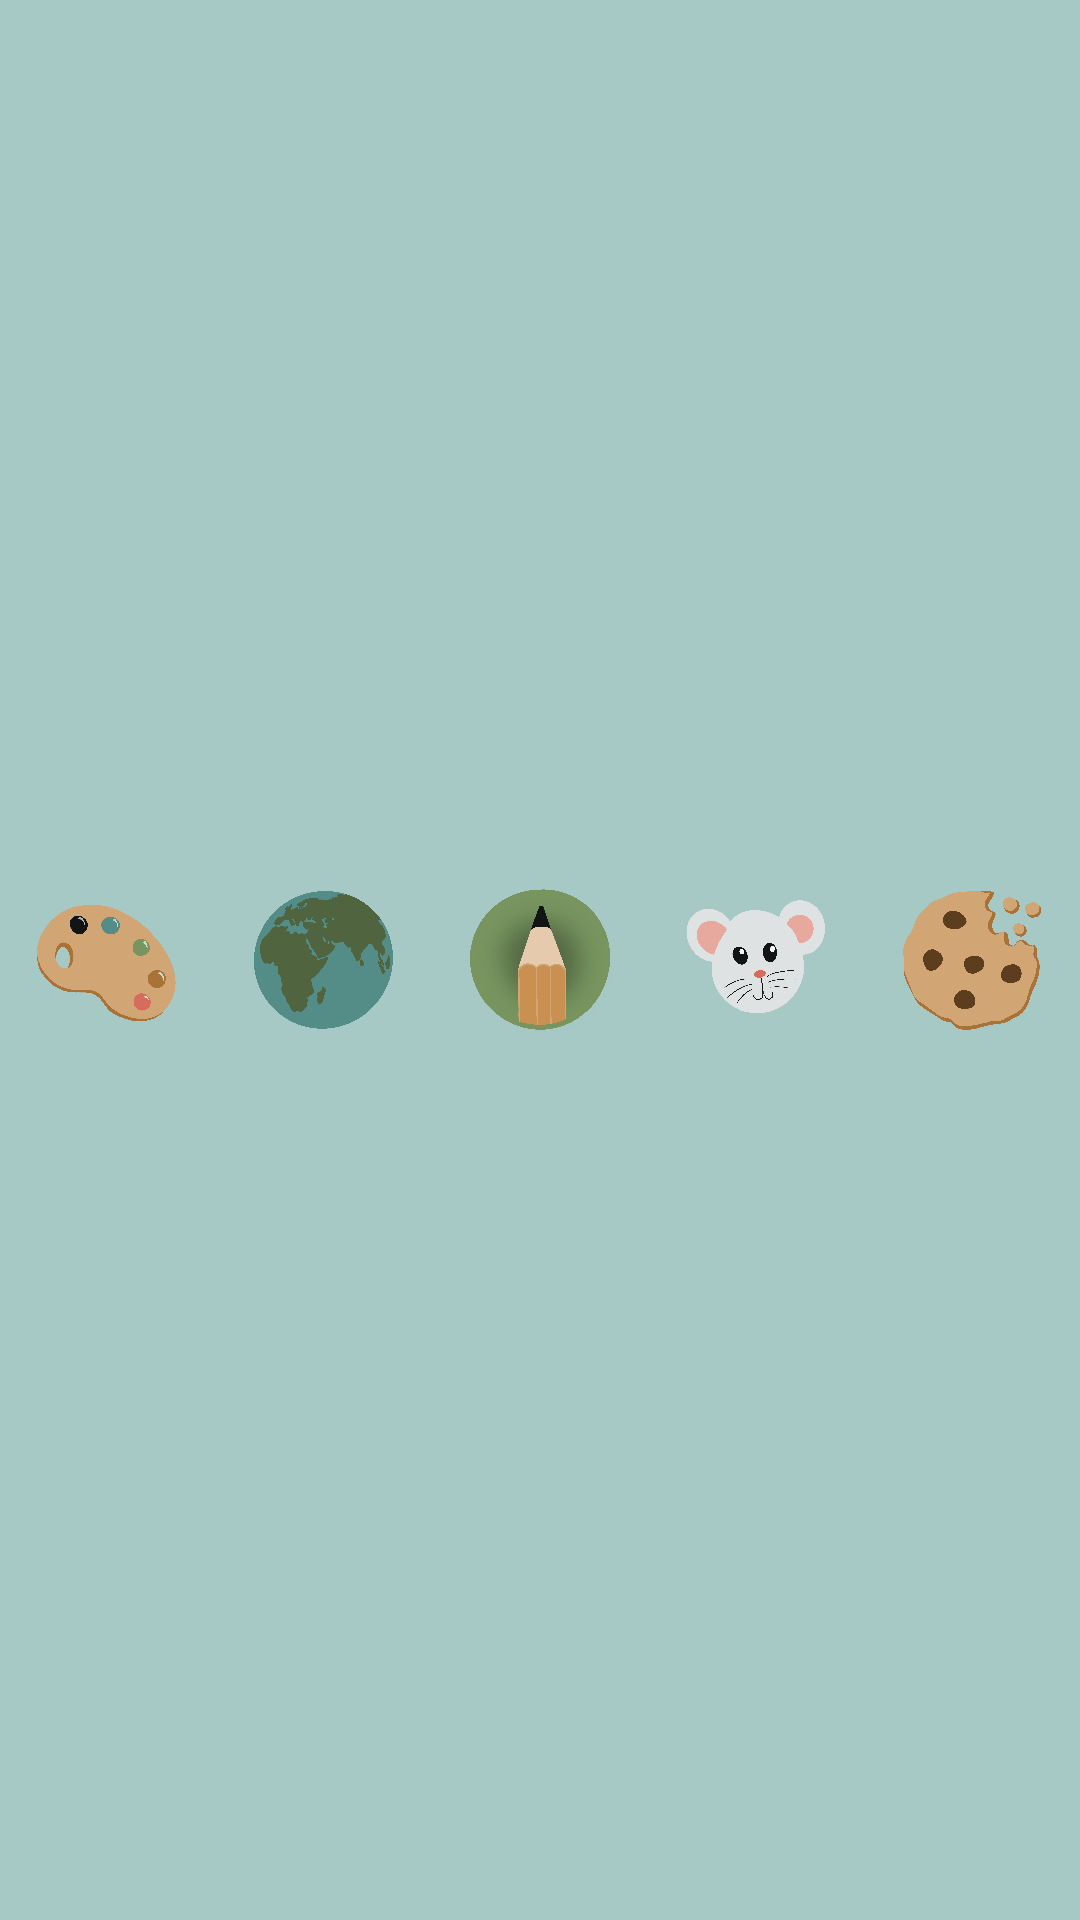

Here is an Android app screen rendered from its layout file. Give the layout XML and the strings, colors and styles it references.
<!-- AndroidManifest.xml: application theme AppTheme -->
<!-- res/layout/navigation_bar.xml -->
<?xml version="1.0" encoding="utf-8"?>
<LinearLayout
    xmlns:android="http://schemas.android.com/apk/res/android"
        style="?android:attr/buttonBarStyle"
        android:layout_width="match_parent"
        android:layout_height="56dp"
        android:layout_alignParentBottom="true"
        android:background="@color/colorSecondaryLight"
        android:orientation="horizontal"
        android:gravity="center_horizontal">


        <ImageButton
            android:id="@+id/myFeedButton"
            android:layout_width="0dp"
            android:layout_height="match_parent"
            android:scaleType="fitCenter"
            style="?android:attr/buttonBarButtonStyle"
            android:src="@drawable/palette_icon"
            android:layout_weight="1" />

        <ImageButton
            android:id="@+id/worldFeedButton"
            android:layout_width="0dp"
            android:layout_height="match_parent"
            android:scaleType="fitCenter"
            style="?android:attr/buttonBarButtonStyle"
            android:src="@drawable/world_icon"
            android:layout_weight="1"
            />

        <ImageButton
            android:id="@+id/newPostButton"
            android:layout_width="0dp"
            android:layout_height="match_parent"
            android:scaleType="fitCenter"
            style="?android:attr/buttonBarButtonStyle"
            android:src="@drawable/new_post_icon"
            android:layout_weight="1"
            />

        <ImageButton
            android:id="@+id/myProfileButton"
            android:layout_width="0dp"
            android:layout_height="match_parent"
            android:scaleType="fitCenter"
            style="?android:attr/buttonBarButtonStyle"
            android:src="@drawable/mouse_icon"
            android:layout_weight="1"
            />

        <ImageButton
            android:id="@+id/snackBustingButton"
            android:layout_width="0dp"
            android:layout_height="match_parent"
            android:scaleType="fitCenter"
            style="?android:attr/buttonBarButtonStyle"
            android:src="@drawable/cookie_icon"
            android:layout_weight="1"
            />
</LinearLayout>
<!-- resources referenced by this layout -->
<resources>
  <color name="colorSecondaryLight">#A6C9C6</color>
  <!-- drawable cookie_icon: png bitmap (drawable, 161856 bytes) -->
  <!-- drawable mouse_icon: png bitmap (drawable, 150512 bytes) -->
  <!-- drawable new_post_icon: png bitmap (drawable, 951478 bytes) -->
  <!-- drawable palette_icon: png bitmap (drawable, 144513 bytes) -->
  <!-- drawable world_icon: png bitmap (drawable, 162118 bytes) -->
  <style name="AppTheme" parent="Theme.AppCompat.Light.NoActionBar">
          
          <item name="colorPrimary">@color/colorPrimary</item>
          <item name="colorPrimaryDark">@color/colorPrimaryDark</item>
          <item name="colorAccent">@color/colorAccent</item>
      </style>
  <color name="colorPrimary">#789560</color>
  <color name="colorPrimaryDark">#506440</color>
  <color name="colorAccent">#E7A89E</color>
</resources>
